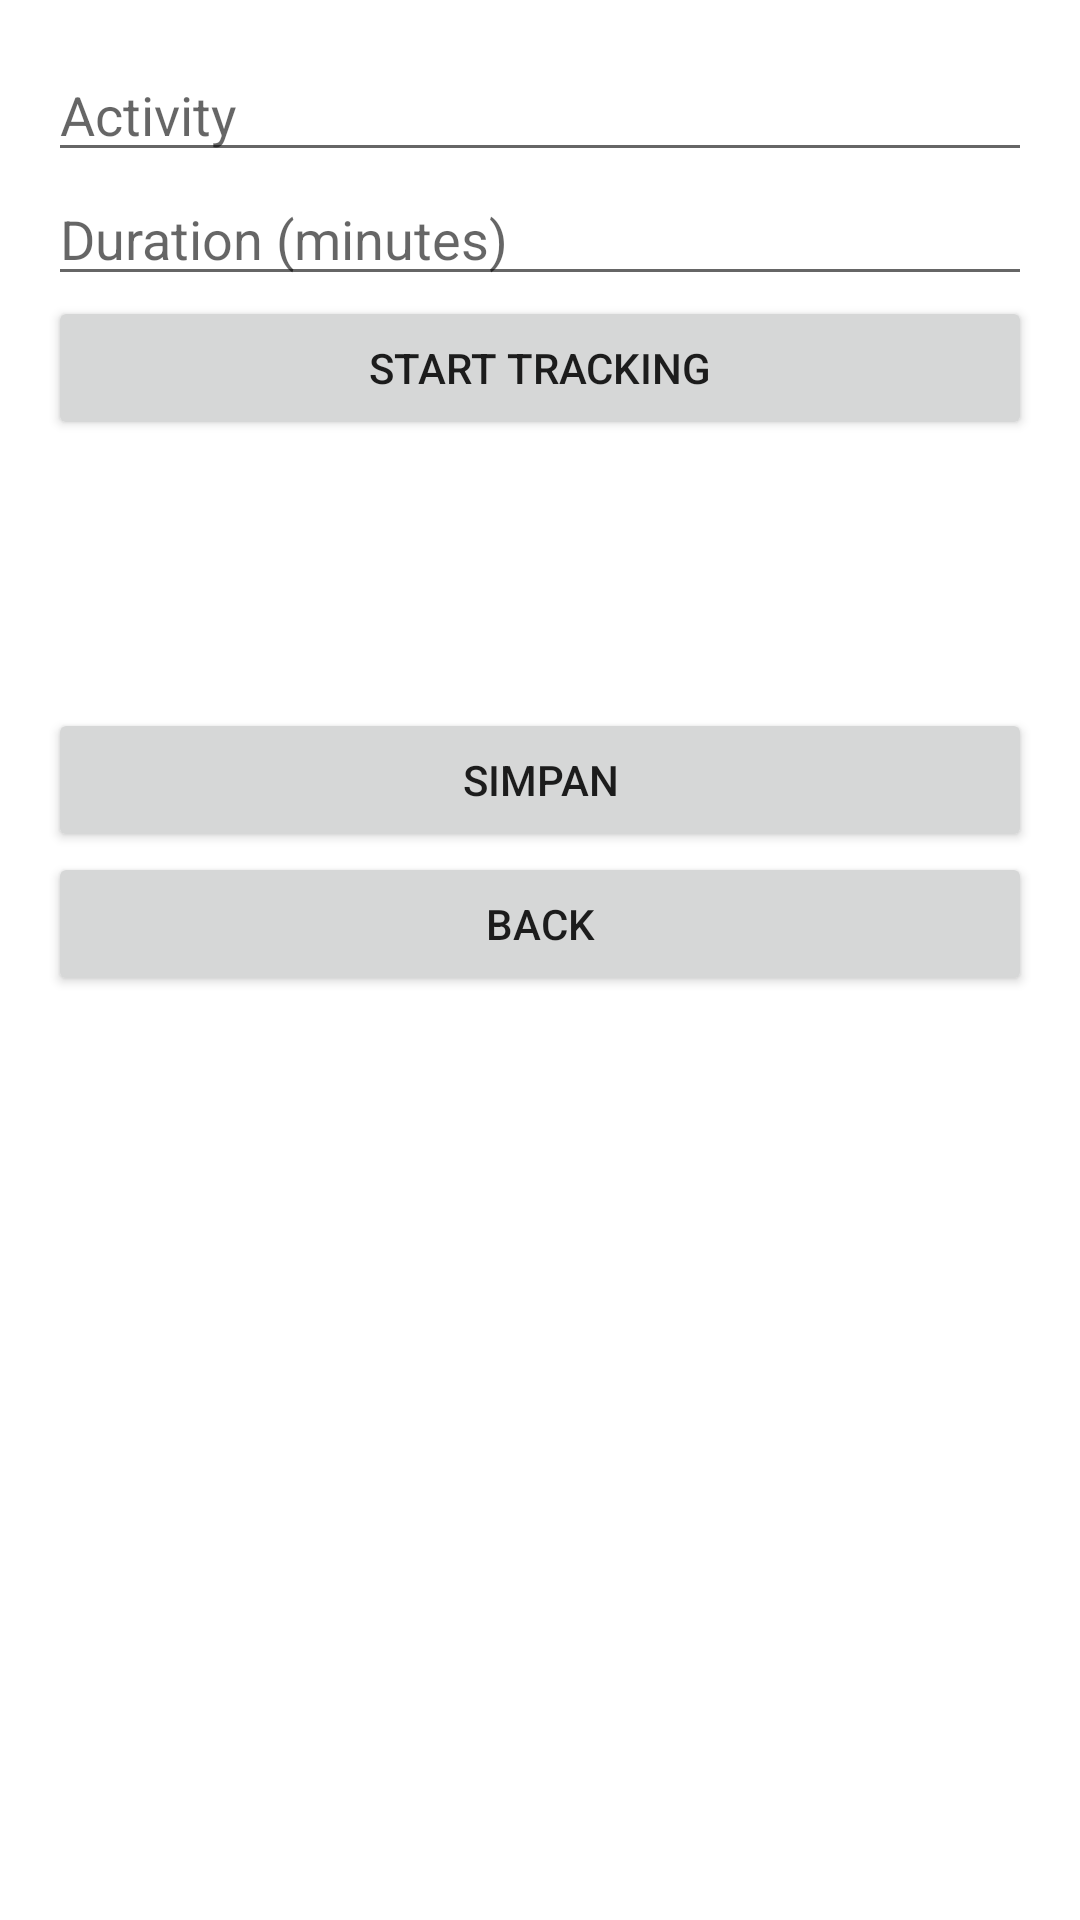

This screen was rendered from an Android layout file. Write that file and the resources it references.
<!-- AndroidManifest.xml: application theme Theme.Asessment2 -->
<!-- res/layout/start_tracking_activity.xml -->
<LinearLayout xmlns:android="http://schemas.android.com/apk/res/android"
    xmlns:app="http://schemas.android.com/apk/res-auto"
    xmlns:tools="http://schemas.android.com/tools"
    android:layout_width="match_parent"
    android:layout_height="match_parent"
    android:orientation="vertical"
    android:padding="16dp">

    <EditText
        android:id="@+id/editTextActivity"
        android:layout_width="match_parent"
        android:layout_height="wrap_content"
        android:hint="Activity"
        android:inputType="text" />

    <EditText
        android:id="@+id/editTextDuration"
        android:layout_width="match_parent"
        android:layout_height="wrap_content"
        android:hint="Duration (minutes)"
        android:inputType="number" />

    <Button
        android:id="@+id/buttonStart"
        android:layout_width="match_parent"
        android:layout_height="wrap_content"
        android:text="Start Tracking" />

    <TextView
        android:id="@+id/textCaloriesBurned"
        android:layout_width="match_parent"
        android:layout_height="wrap_content"
        android:textSize="18sp"
        android:textStyle="bold"
        tools:text="Calories Burned: 0" />

    <TextView
        android:id="@+id/textActivity"
        android:layout_width="match_parent"
        android:layout_height="wrap_content"
        android:textSize="16sp"
        tools:text="Activity: -" />

    <TextView
        android:id="@+id/textDuration"
        android:layout_width="match_parent"
        android:layout_height="wrap_content"
        android:textSize="16sp"
        tools:text="Duration: - minutes" />
    <TextView
        android:id="@+id/textSemangat"
        android:layout_width="match_parent"
        android:layout_height="wrap_content"
        android:textSize="16sp"/>
    <Button
        android:id="@+id/buttonHistory"
        android:layout_width="match_parent"
        android:layout_height="wrap_content"
        android:text="Simpan" />

    <Button
        android:id="@+id/buttonBack"
        android:layout_width="match_parent"
        android:layout_height="wrap_content"
        android:text="Back" />
    <ImageView
        android:id="@+id/imageView"
        android:layout_width="match_parent"
        android:layout_height="0dp"
        android:layout_weight="0.1"
        android:contentDescription="@null"
        android:src="@drawable/running" />

</LinearLayout>
<!-- resources referenced by this layout -->
<resources>
  <style name="Theme.Asessment2" parent="Theme.MaterialComponents.DayNight.DarkActionBar">
          
          <item name="colorPrimary">@color/purple_500</item>
          <item name="colorPrimaryVariant">@color/purple_700</item>
          <item name="colorOnPrimary">@color/white</item>
          
          <item name="colorSecondary">@color/teal_200</item>
          <item name="colorSecondaryVariant">@color/teal_700</item>
          <item name="colorOnSecondary">@color/black</item>
          
          <item name="android:statusBarColor">?attr/colorPrimaryVariant</item>
          
      </style>
  <!-- not gathered from this repository: default colours our renderer supplied (Android Studio template values) -->
  <color name="purple_500">#FF6200EE</color>
  <color name="purple_700">#FF3700B3</color>
  <color name="teal_200">#FF03DAC5</color>
  <color name="teal_700">#FF018786</color>
  <color name="black">#FF000000</color>
  <color name="white">#FFFFFFFF</color>
</resources>
